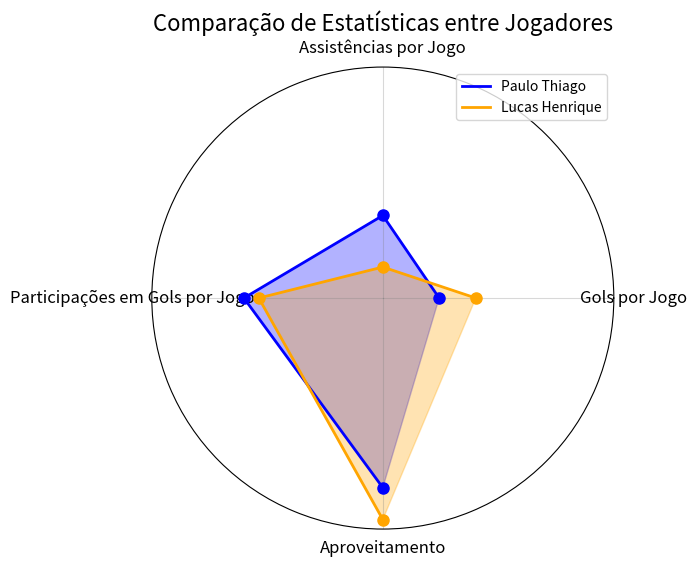

Write the Python code that produced this figure.
import numpy as np
import matplotlib.pyplot as plt

# Dados dos jogadores
jogadores = ['Paulo Thiago', 'Lucas Henrique']
estatisticas_paulo = [14.29, 20.95, 35.24, 48.10]
estatisticas_lucas = [23.60, 7.87, 31.46, 56.18]

categorias = ['Gols por Jogo', 'Assistências por Jogo', 'Participações em Gols por Jogo', 
              'Aproveitamento']

# Preparação dos dados
num_categorias = len(categorias)
angulos = np.linspace(0, 2 * np.pi, num_categorias, endpoint=False)

estatisticas_paulo = np.array(estatisticas_paulo)
estatisticas_lucas = np.array(estatisticas_lucas)

# Criação do gráfico de radar
fig, ax = plt.subplots(subplot_kw={'polar': True}, figsize=(8, 6))

# Estilo de linha e preenchimento
line_width = 2
ax.plot(angulos, estatisticas_paulo, label='Paulo Thiago', color='blue', linewidth=line_width)
ax.fill(angulos, estatisticas_paulo, alpha=0.3, color='blue')

ax.plot(angulos, estatisticas_lucas, label='Lucas Henrique', color='orange', linewidth=line_width)
ax.fill(angulos, estatisticas_lucas, alpha=0.3, color='orange')

# Estilo dos marcadores
marker_size = 8
ax.plot(angulos, estatisticas_paulo, 'o', color='blue', markersize=marker_size)
ax.plot(angulos, estatisticas_lucas, 'o', color='orange', markersize=marker_size)

ax.set_xticks(angulos)
ax.set_xticklabels(categorias, fontsize=12)
ax.set_yticks([])
ax.set_title('Comparação de Estatísticas entre Jogadores', fontsize=16)

# Personalização da legenda
ax.legend(loc='upper right', fontsize=10)

# Personalização da grade de fundo
ax.grid(color='gray', alpha=0.3)

plt.show()
